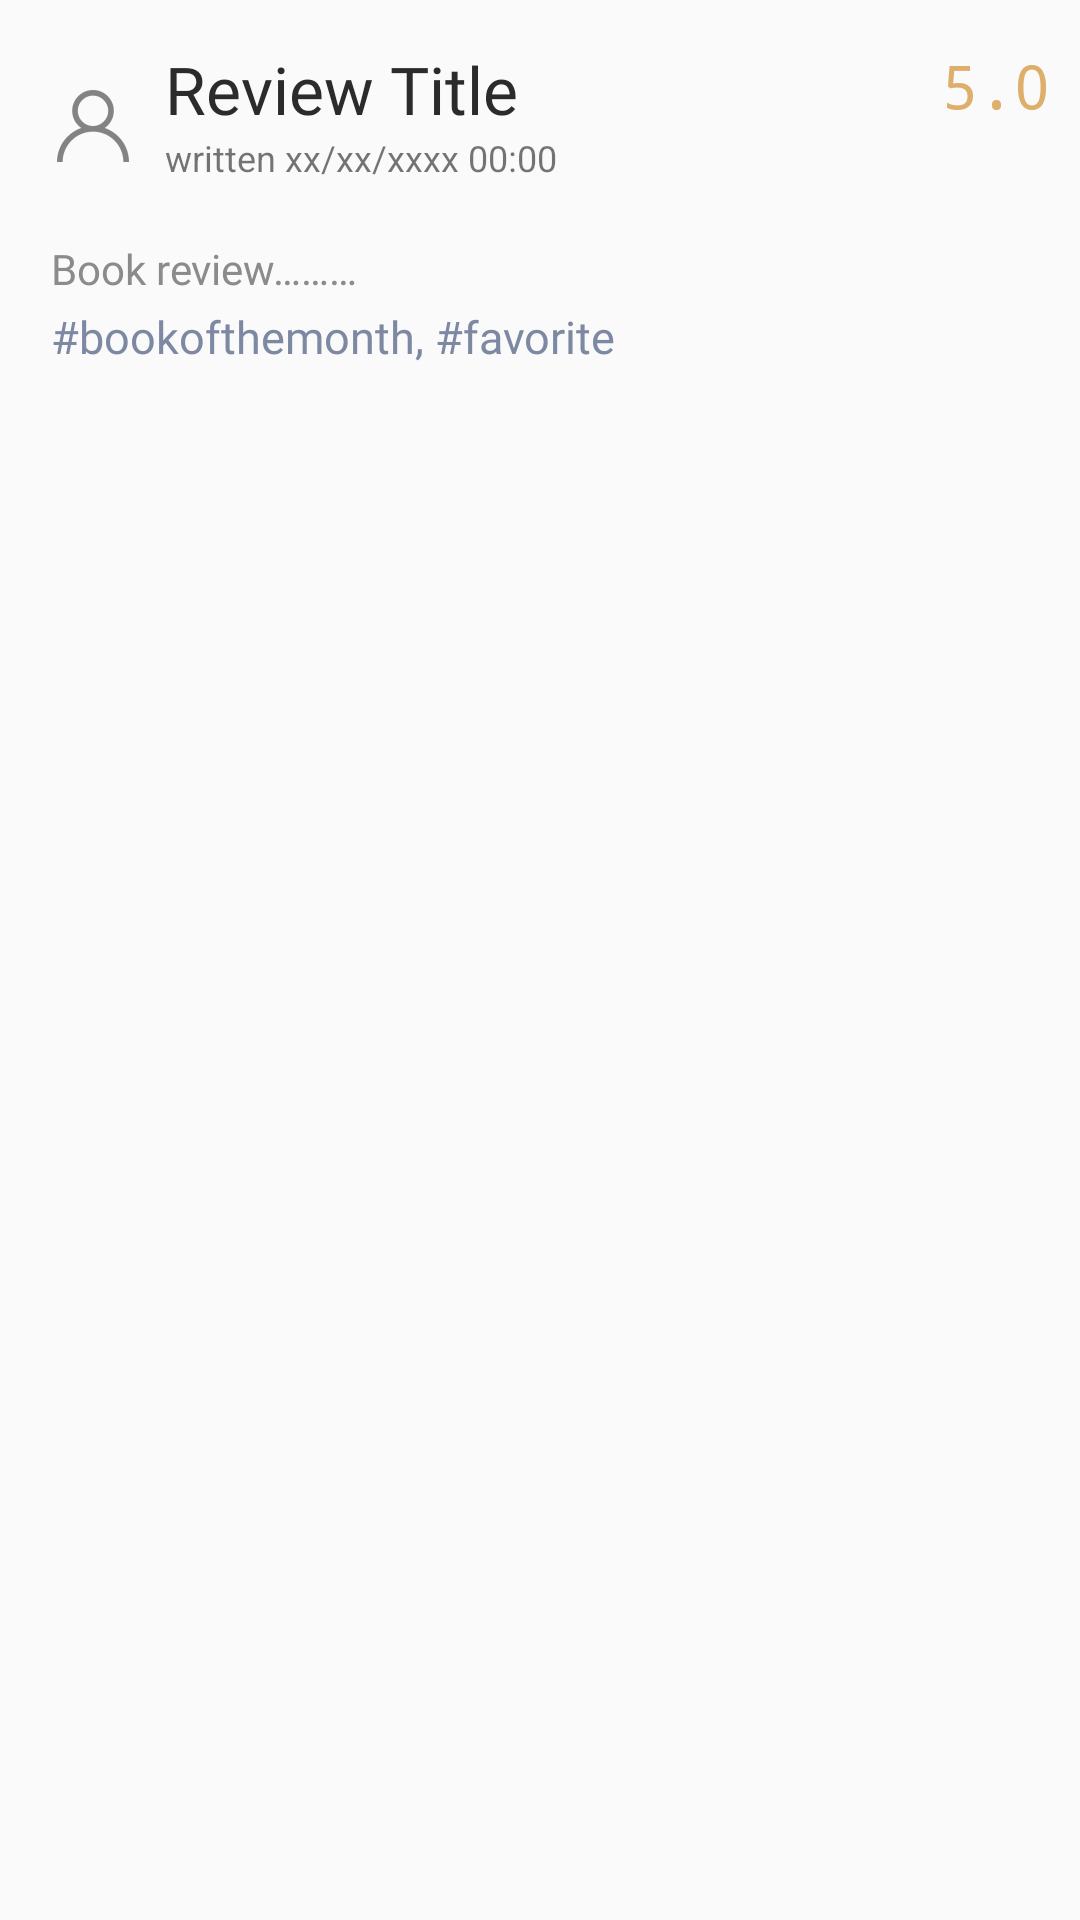

Android layout source for this screen:
<!-- AndroidManifest.xml: application theme Theme.AppCompat.Light.NoActionBar -->
<!-- res/layout/post_list_item.xml -->
<?xml version="1.0" encoding="utf-8"?>
<RelativeLayout xmlns:android="http://schemas.android.com/apk/res/android"
    xmlns:app="http://schemas.android.com/apk/res-auto"
    android:layout_width="match_parent" android:layout_height="match_parent">


    <RelativeLayout
        android:id="@+id/list_item"
        android:layout_width="match_parent"
        android:layout_height="wrap_content"
        android:layout_alignParentTop="true"
        android:layout_centerHorizontal="true"
        android:layout_marginTop="12dp"
        android:paddingLeft="10dp"
        android:paddingRight="10dp">

        <TextView
            android:id="@+id/item_no"
            android:layout_width="wrap_content"
            android:layout_height="wrap_content" />

        <RelativeLayout
            android:id="@+id/text_views"
            android:layout_width="match_parent"
            android:layout_height="wrap_content"
            android:layout_alignParentLeft="true"
            android:layout_below="@+id/title_views">

            <TextView
                android:id="@+id/post_review"
                android:layout_width="match_parent"
                android:layout_height="wrap_content"
                android:layout_alignParentStart="true"
                android:layout_marginEnd="7dp"
                android:layout_marginStart="7dp"
                android:layout_marginTop="8dp"
                android:fontFamily="@font/amiko"
                android:maxLines="3"
                android:text="Book review………"
                android:textColor="@color/reviewDetailDarkGray"
                android:textSize="14sp" />

            <TextView
                android:id="@+id/post_hashtag"
                android:layout_width="320dp"
                android:layout_height="wrap_content"
                android:layout_alignParentStart="true"
                android:layout_below="@+id/post_review"
                android:layout_marginBottom="5dp"
                android:layout_marginEnd="7dp"
                android:layout_marginStart="7dp"
                android:layout_marginTop="3dp"
                android:fontFamily="@font/cairo"
                android:maxLines="1"
                android:text="#bookofthemonth, #favorite"
                android:textColor="@color/tagBlue"
                android:textSize="15sp" />


        </RelativeLayout>

        <RelativeLayout
            android:id="@+id/title_views"
            android:layout_width="match_parent"
            android:layout_height="60dp"
            android:layout_alignParentStart="true"
            android:layout_alignParentTop="true">

            <TextView
                android:id="@+id/post_title"
                android:layout_width="match_parent"
                android:layout_height="wrap_content"
                android:layout_alignParentStart="true"
                android:layout_alignParentTop="true"
                android:layout_marginStart="45dp"
                android:layout_marginEnd="50dp"
                android:layout_marginTop="3dp"
                android:fontFamily="@font/amiko"
                android:maxLines="1"
                android:text="Review Title"
                android:textColor="@color/titleBlack"
                android:textSize="22sp" />

            <TextView
                android:id="@+id/post_datetime"
                android:layout_width="wrap_content"
                android:layout_height="wrap_content"
                android:layout_alignParentBottom="true"
                android:layout_alignStart="@+id/post_title"
                android:layout_below="@id/post_title"
                android:layout_marginBottom="5dp"
                android:text="written xx/xx/xxxx 00:00"
                android:textSize="12sp" />

            <TextView
                android:id="@+id/post_rate"
                android:layout_width="wrap_content"
                android:layout_height="wrap_content"
                android:layout_alignParentEnd="true"
                android:layout_alignTop="@id/post_title"
                android:fontFamily="monospace"
                android:text="5.0"
                android:textColor="@color/rateYellow"
                android:textSize="20sp" />

            <ImageView
                android:id="@+id/user_id_pic"
                android:layout_width="wrap_content"
                android:layout_height="wrap_content"
                android:layout_alignParentStart="true"
                android:layout_centerVertical="true"
                android:layout_marginStart="5dp"
                app:srcCompat="@drawable/user_icon" />


        </RelativeLayout>

    </RelativeLayout>

</RelativeLayout>
<!-- resources referenced by this layout -->
<resources>
  <color name="rateYellow">#deae6b</color>
  <color name="reviewDetailDarkGray">#db787878</color>
  <color name="tagBlue">#7D88A2</color>
  <color name="titleBlack">#2b2b2b</color>
  <!-- drawable user_icon: png bitmap (drawable-hdpi, 799 bytes) -->
</resources>
